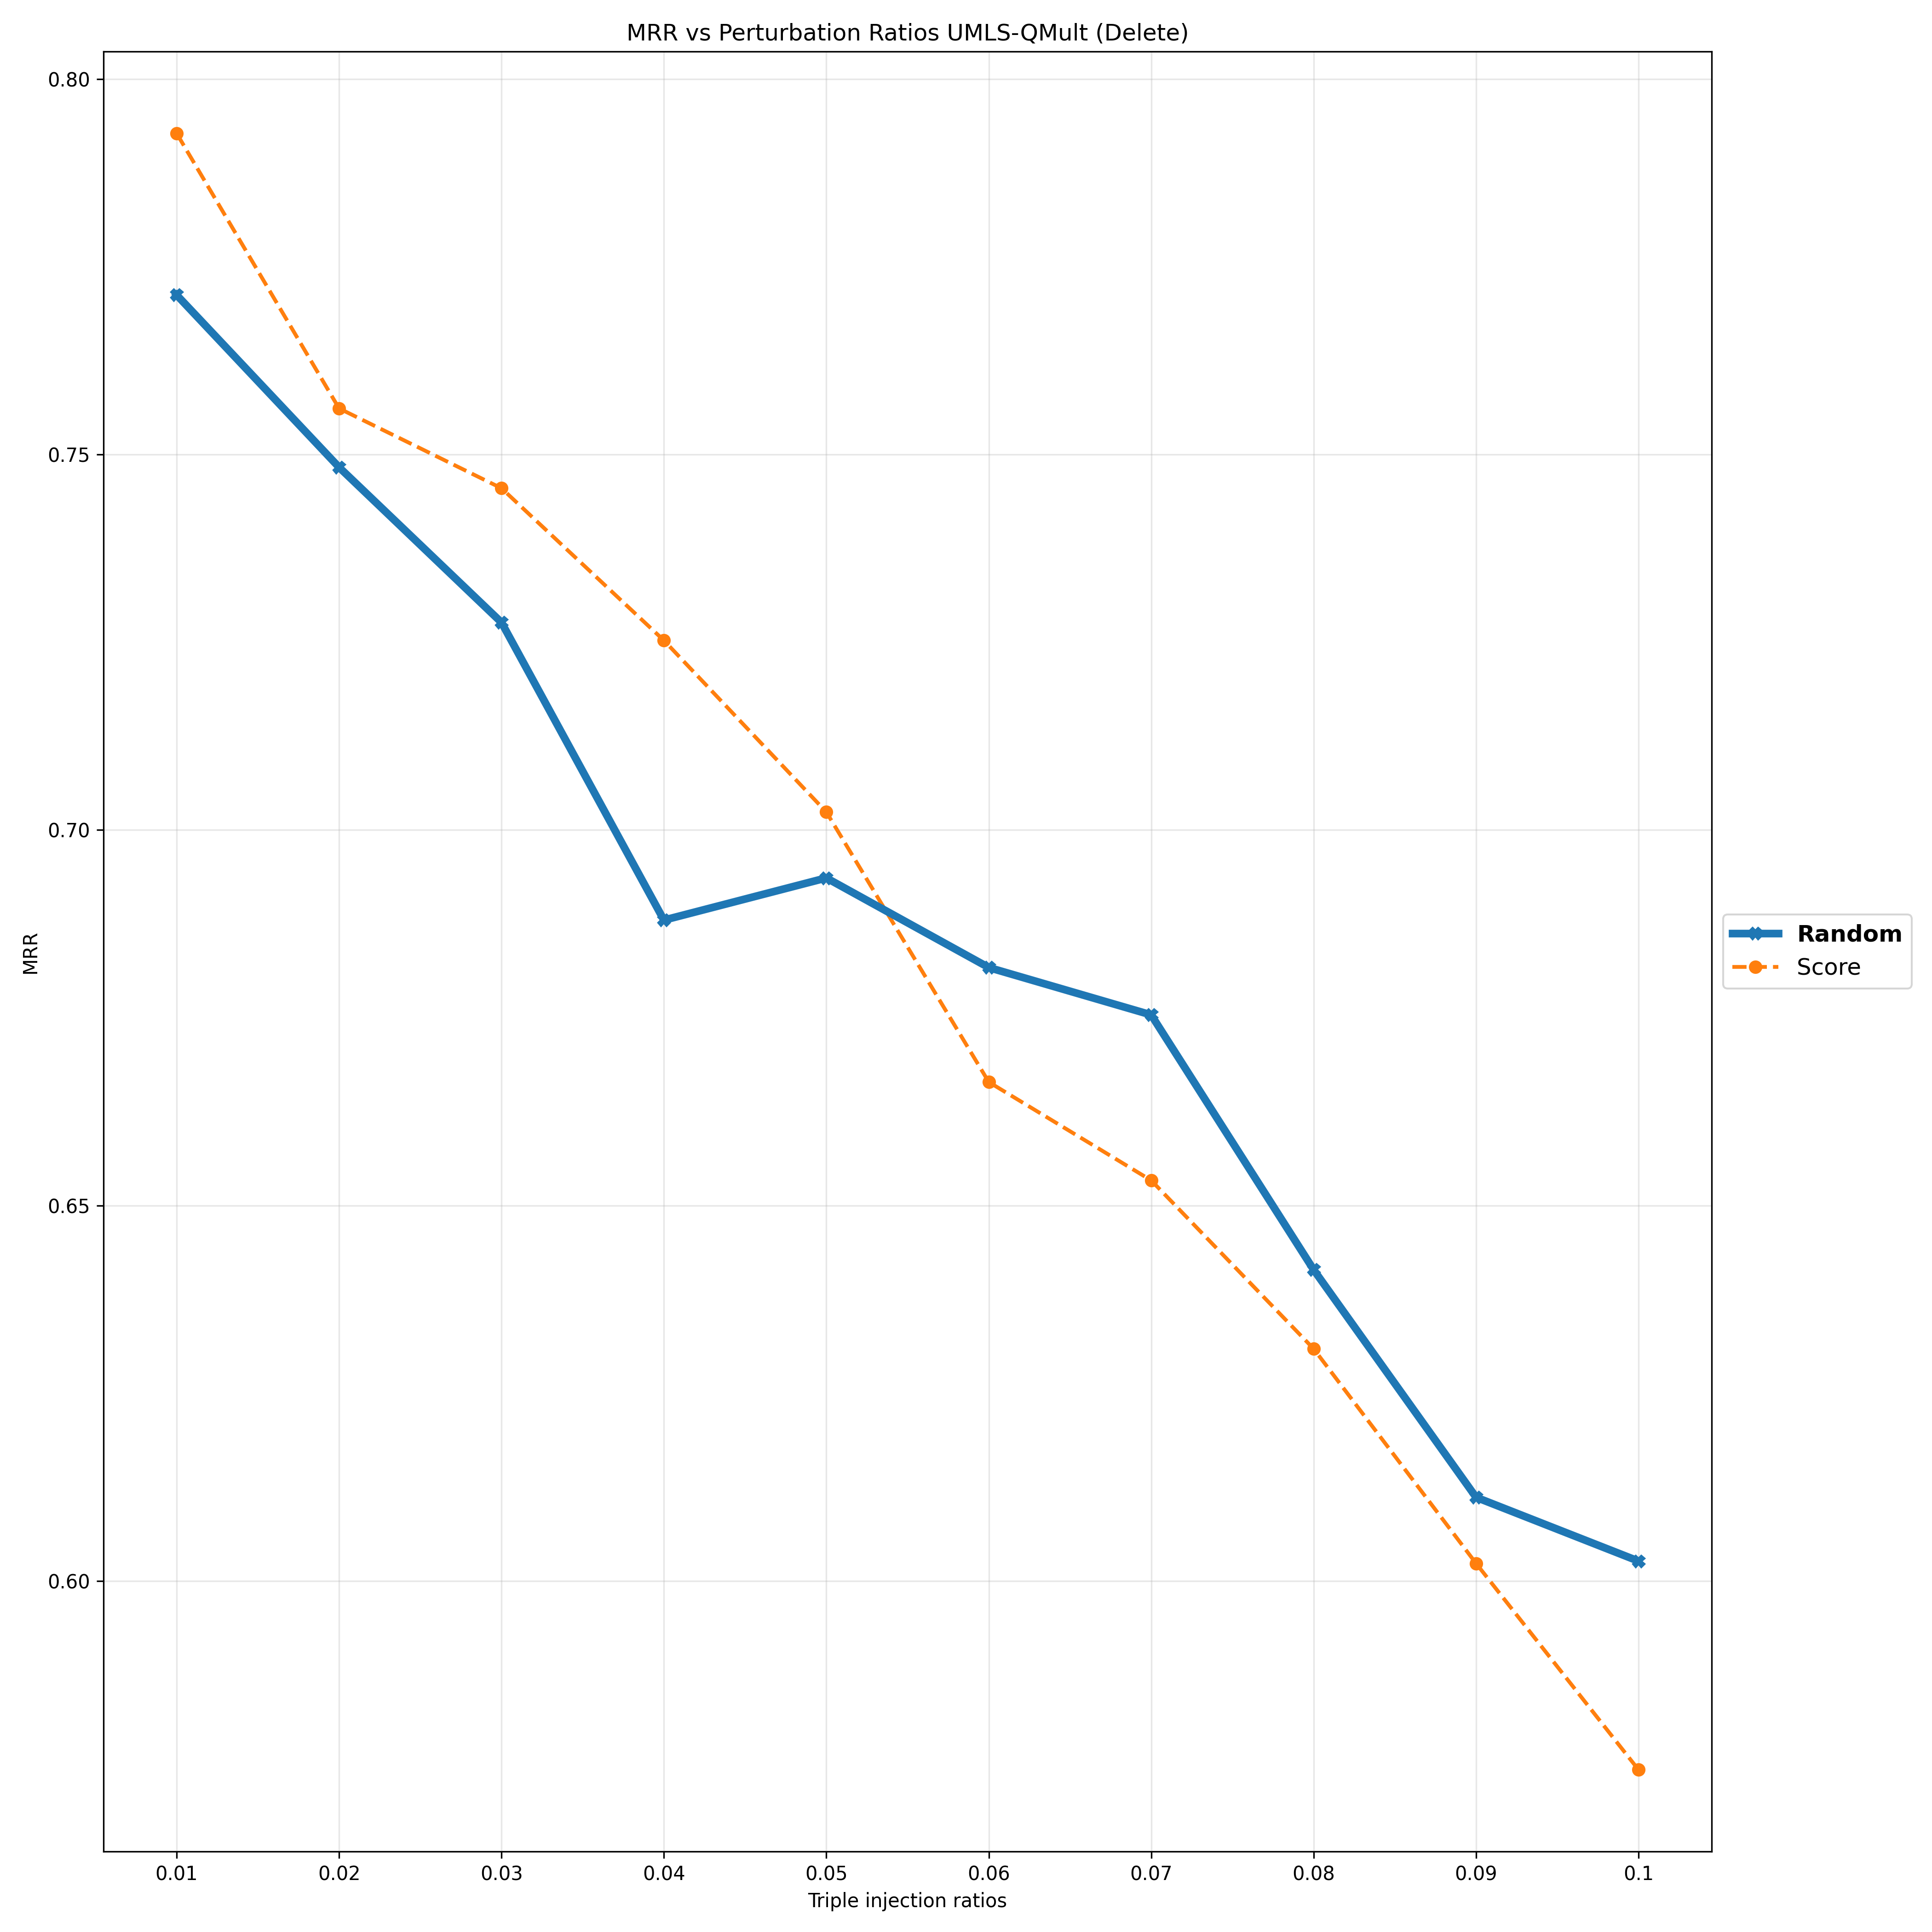

Values plotted in this chart, from the file beside it:
Deletion Ratios, 0.01, 0.02, 0.03, 0.04, 0.05, 0.06, 0.07, 0.08, 0.09, 0.1
Random, 0.7713, 0.7483, 0.7276, 0.688, 0.6936, 0.6817, 0.6754, 0.6414, 0.6111, 0.6026
Score, 0.7928, 0.7562, 0.7455, 0.7253, 0.7024, 0.6664, 0.6533, 0.6309, 0.6023, 0.5748
